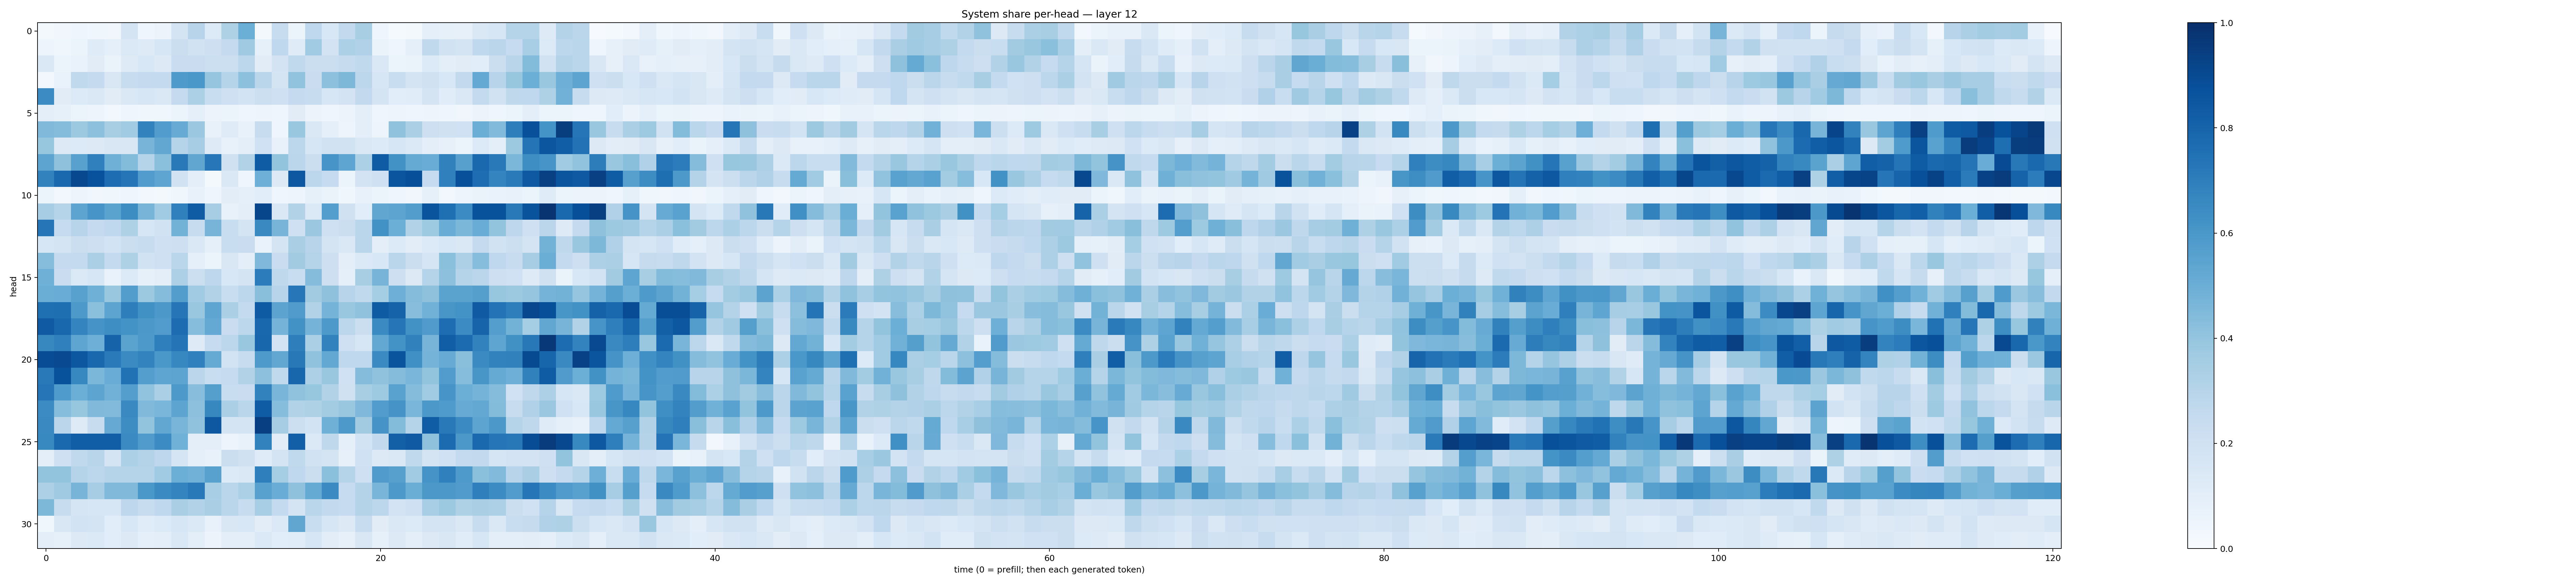

Source data for this figure (header and first rows):
0.018891912, 0.031504087, 0.043667715, 0.0386042, 0.033263337, 0.17307311, 0.0395465, 0.058087356, 0.17324667, 0.2940252, 0.13284783, 0.32211867, 0.49957412, 0.017684117, 0.23681673, 0.054129243, 0.2681349, 0.15261361, 0.2602891, 0.34064338, 0.04525614, 0.01375887, 0.02292304, 0.08905477
0.04918, 0.03716, 0.06222, 0.1191, 0.09269, 0.1406, 0.1221, 0.1564, 0.2227, 0.1919, 0.2139, 0.2529, 0.3681, 0.08362, 0.2688, 0.1187, 0.3638, 0.1811, 0.329, 0.3164, 0.06271, 0.04637, 0.08883, 0.2634
0.1423, 0.05356, 0.06882, 0.1128, 0.06311, 0.1226, 0.1562, 0.1282, 0.227, 0.2293, 0.216, 0.2156, 0.2788, 0.1122, 0.18, 0.2631, 0.2212, 0.2195, 0.2441, 0.2623, 0.1412, 0.05351, 0.06345, 0.1341
0.02718, 0.06844, 0.2653, 0.2506, 0.1489, 0.238, 0.2533, 0.2554, 0.5867, 0.5984, 0.3967, 0.3013, 0.4163, 0.2884, 0.1794, 0.4039, 0.2281, 0.4166, 0.4557, 0.2812, 0.1629, 0.2318, 0.1731, 0.1959
0.6459, 0.1114, 0.1365, 0.1472, 0.1097, 0.1433, 0.157, 0.1447, 0.2524, 0.3286, 0.2341, 0.2097, 0.184, 0.2161, 0.206, 0.2536, 0.2397, 0.1636, 0.1802, 0.2608, 0.1772, 0.108, 0.116, 0.1767
0.0987, 0.0844, 0.06012, 0.0494, 0.0312, 0.04601, 0.03732, 0.03761, 0.0603, 0.08717, 0.05704, 0.05961, 0.04527, 0.04765, 0.04578, 0.1122, 0.05527, 0.04379, 0.05713, 0.09419, 0.04493, 0.05037, 0.04666, 0.04754
0.4482, 0.4348, 0.3757, 0.4145, 0.3402, 0.364, 0.6815, 0.5771, 0.508, 0.3794, 0.07101, 0.1181, 0.07684, 0.235, 0.04623, 0.3889, 0.1453, 0.09044, 0.05072, 0.09509, 0.04894, 0.4084, 0.3347, 0.212
0.3925, 0.1324, 0.1364, 0.1291, 0.152, 0.1493, 0.4691, 0.528, 0.3023, 0.3513, 0.1217, 0.07718, 0.09661, 0.2001, 0.07483, 0.2785, 0.1598, 0.1951, 0.1953, 0.1438, 0.1328, 0.1564, 0.1381, 0.09623
0.54, 0.4104, 0.5573, 0.6906, 0.4914, 0.4406, 0.2997, 0.4196, 0.7173, 0.533, 0.7236, 0.1964, 0.3099, 0.8295, 0.402, 0.2819, 0.2226, 0.6093, 0.5367, 0.3315, 0.8282, 0.6228, 0.5187, 0.5053
0.6834, 0.784, 0.9056, 0.8729, 0.7652, 0.729, 0.5746, 0.5366, 0.1895, 0.09748, 0.01641, 0.1463, 0.04583, 0.4932, 0.1262, 0.8447, 0.281, 0.2473, 0.05163, 0.1813, 0.2086, 0.8591, 0.8797, 0.249
0.05327, 0.02636, 0.04787, 0.03338, 0.03644, 0.04349, 0.02855, 0.0196, 0.03822, 0.0754, 0.04506, 0.1041, 0.08847, 0.1082, 0.04093, 0.04793, 0.08428, 0.06356, 0.03637, 0.07732, 0.05864, 0.04625, 0.0322, 0.08562
0.3498, 0.3009, 0.5394, 0.6089, 0.5499, 0.6432, 0.4688, 0.3667, 0.6877, 0.8289, 0.3482, 0.07129, 0.1006, 0.9111, 0.1454, 0.3125, 0.1388, 0.568, 0.1959, 0.1064, 0.5325, 0.5392, 0.5721, 0.8615
0.7342, 0.249, 0.296, 0.2525, 0.2669, 0.3222, 0.164, 0.1925, 0.4767, 0.2357, 0.4699, 0.234, 0.1727, 0.6537, 0.4723, 0.2067, 0.382, 0.2104, 0.2239, 0.2867, 0.6221, 0.4979, 0.3164, 0.3748
0.1579, 0.1763, 0.219, 0.2141, 0.1866, 0.2229, 0.2389, 0.2084, 0.2121, 0.1457, 0.09052, 0.2327, 0.2266, 0.06929, 0.1754, 0.3371, 0.294, 0.1734, 0.1428, 0.2867, 0.09754, 0.1333, 0.1038, 0.1331
0.4317, 0.253, 0.2549, 0.3347, 0.255, 0.3232, 0.193, 0.2087, 0.2864, 0.08908, 0.05978, 0.1516, 0.09831, 0.4509, 0.2294, 0.362, 0.3025, 0.2113, 0.09486, 0.1393, 0.1557, 0.2878, 0.2194, 0.1699
0.4911, 0.2267, 0.137, 0.1583, 0.06666, 0.1345, 0.08263, 0.09707, 0.3247, 0.2162, 0.2742, 0.1562, 0.1759, 0.705, 0.2696, 0.2325, 0.4346, 0.213, 0.08788, 0.3436, 0.4699, 0.2137, 0.1255, 0.2973
0.5006, 0.5057, 0.5561, 0.49, 0.3896, 0.5717, 0.3772, 0.4346, 0.5718, 0.3659, 0.3134, 0.2321, 0.2791, 0.4244, 0.2952, 0.7248, 0.3609, 0.414, 0.2942, 0.2624, 0.3549, 0.4951, 0.4344, 0.411
0.7573, 0.7616, 0.5908, 0.4189, 0.5406, 0.6958, 0.6276, 0.5956, 0.734, 0.3863, 0.5373, 0.3321, 0.2551, 0.8324, 0.5449, 0.5813, 0.3114, 0.4755, 0.3893, 0.4091, 0.8359, 0.8038, 0.4288, 0.481
0.8394, 0.7866, 0.6748, 0.6111, 0.6369, 0.6175, 0.5954, 0.5757, 0.7665, 0.4334, 0.5221, 0.2266, 0.2797, 0.7877, 0.4742, 0.6213, 0.4749, 0.5915, 0.2803, 0.221, 0.6505, 0.7334, 0.6242, 0.5793
0.6622, 0.6881, 0.5379, 0.4932, 0.8045, 0.5493, 0.5922, 0.6931, 0.7362, 0.1232, 0.2499, 0.2799, 0.3847, 0.7905, 0.183, 0.6957, 0.3343, 0.6797, 0.2075, 0.159, 0.5239, 0.6187, 0.6849, 0.471
0.8897, 0.9013, 0.8479, 0.788, 0.7122, 0.6513, 0.6768, 0.6004, 0.6673, 0.6902, 0.5168, 0.1867, 0.2356, 0.5897, 0.5296, 0.7195, 0.4069, 0.5247, 0.2693, 0.2666, 0.6501, 0.8632, 0.6291, 0.4753
0.7186, 0.8698, 0.6678, 0.4587, 0.5046, 0.7496, 0.5665, 0.5356, 0.5416, 0.2839, 0.2328, 0.2469, 0.3143, 0.4146, 0.2618, 0.7897, 0.3275, 0.3888, 0.2011, 0.4356, 0.4065, 0.4347, 0.4614, 0.4001
0.7268, 0.5827, 0.4961, 0.5415, 0.4837, 0.5703, 0.4048, 0.3321, 0.5926, 0.4285, 0.5634, 0.2323, 0.2278, 0.6799, 0.4658, 0.4076, 0.3936, 0.3146, 0.1955, 0.3435, 0.3727, 0.5535, 0.4369, 0.3665
0.6483, 0.4311, 0.3944, 0.4462, 0.4443, 0.6529, 0.4481, 0.4633, 0.5418, 0.417, 0.6631, 0.334, 0.2872, 0.8287, 0.4325, 0.3096, 0.3214, 0.3572, 0.387, 0.4492, 0.578, 0.6097, 0.4638, 0.5942
0.6542, 0.284, 0.1234, 0.2357, 0.5149, 0.6414, 0.4016, 0.528, 0.4681, 0.4088, 0.8444, 0.1774, 0.1772, 0.94, 0.3482, 0.2165, 0.1856, 0.4913, 0.5923, 0.3625, 0.6126, 0.4378, 0.2996, 0.8254
0.6575, 0.7796, 0.8208, 0.8235, 0.8213, 0.6498, 0.5788, 0.646, 0.4864, 0.1002, 0.09662, 0.04878, 0.07374, 0.6831, 0.1049, 0.8173, 0.1374, 0.2727, 0.08953, 0.1837, 0.2599, 0.8164, 0.8386, 0.411
0.09999, 0.2054, 0.2649, 0.2921, 0.1756, 0.3286, 0.3058, 0.2746, 0.1693, 0.09148, 0.07065, 0.2214, 0.1972, 0.121, 0.1772, 0.2621, 0.1946, 0.1758, 0.08161, 0.2018, 0.1264, 0.1422, 0.2622, 0.1723
0.4004, 0.3992, 0.3007, 0.2807, 0.2979, 0.3006, 0.3016, 0.3659, 0.4993, 0.4806, 0.5583, 0.1333, 0.1438, 0.694, 0.352, 0.2665, 0.2197, 0.4199, 0.3032, 0.207, 0.5807, 0.5599, 0.3661, 0.6113
0.3248, 0.3676, 0.4707, 0.35, 0.4491, 0.4467, 0.5983, 0.6512, 0.6756, 0.7154, 0.3451, 0.2864, 0.3319, 0.5553, 0.5045, 0.4123, 0.5179, 0.6517, 0.2484, 0.3076, 0.4658, 0.5932, 0.5006, 0.5946
0.4566, 0.2408, 0.1682, 0.1572, 0.1636, 0.2766, 0.2359, 0.2667, 0.3391, 0.3102, 0.3365, 0.2856, 0.2349, 0.3448, 0.2549, 0.1761, 0.289, 0.2589, 0.2484, 0.3078, 0.2783, 0.1815, 0.2094, 0.3444
0.03639, 0.1492, 0.1849, 0.172, 0.1071, 0.1538, 0.1167, 0.1345, 0.1587, 0.1399, 0.07203, 0.1492, 0.1529, 0.105, 0.1403, 0.5322, 0.231, 0.1614, 0.1291, 0.2345, 0.113, 0.1469, 0.1353, 0.179
0.09738, 0.08415, 0.1325, 0.1375, 0.1072, 0.1312, 0.08719, 0.09543, 0.1456, 0.0952, 0.05547, 0.09573, 0.09767, 0.1391, 0.1078, 0.1159, 0.1571, 0.1018, 0.0808, 0.1523, 0.08544, 0.1313, 0.09535, 0.1269
